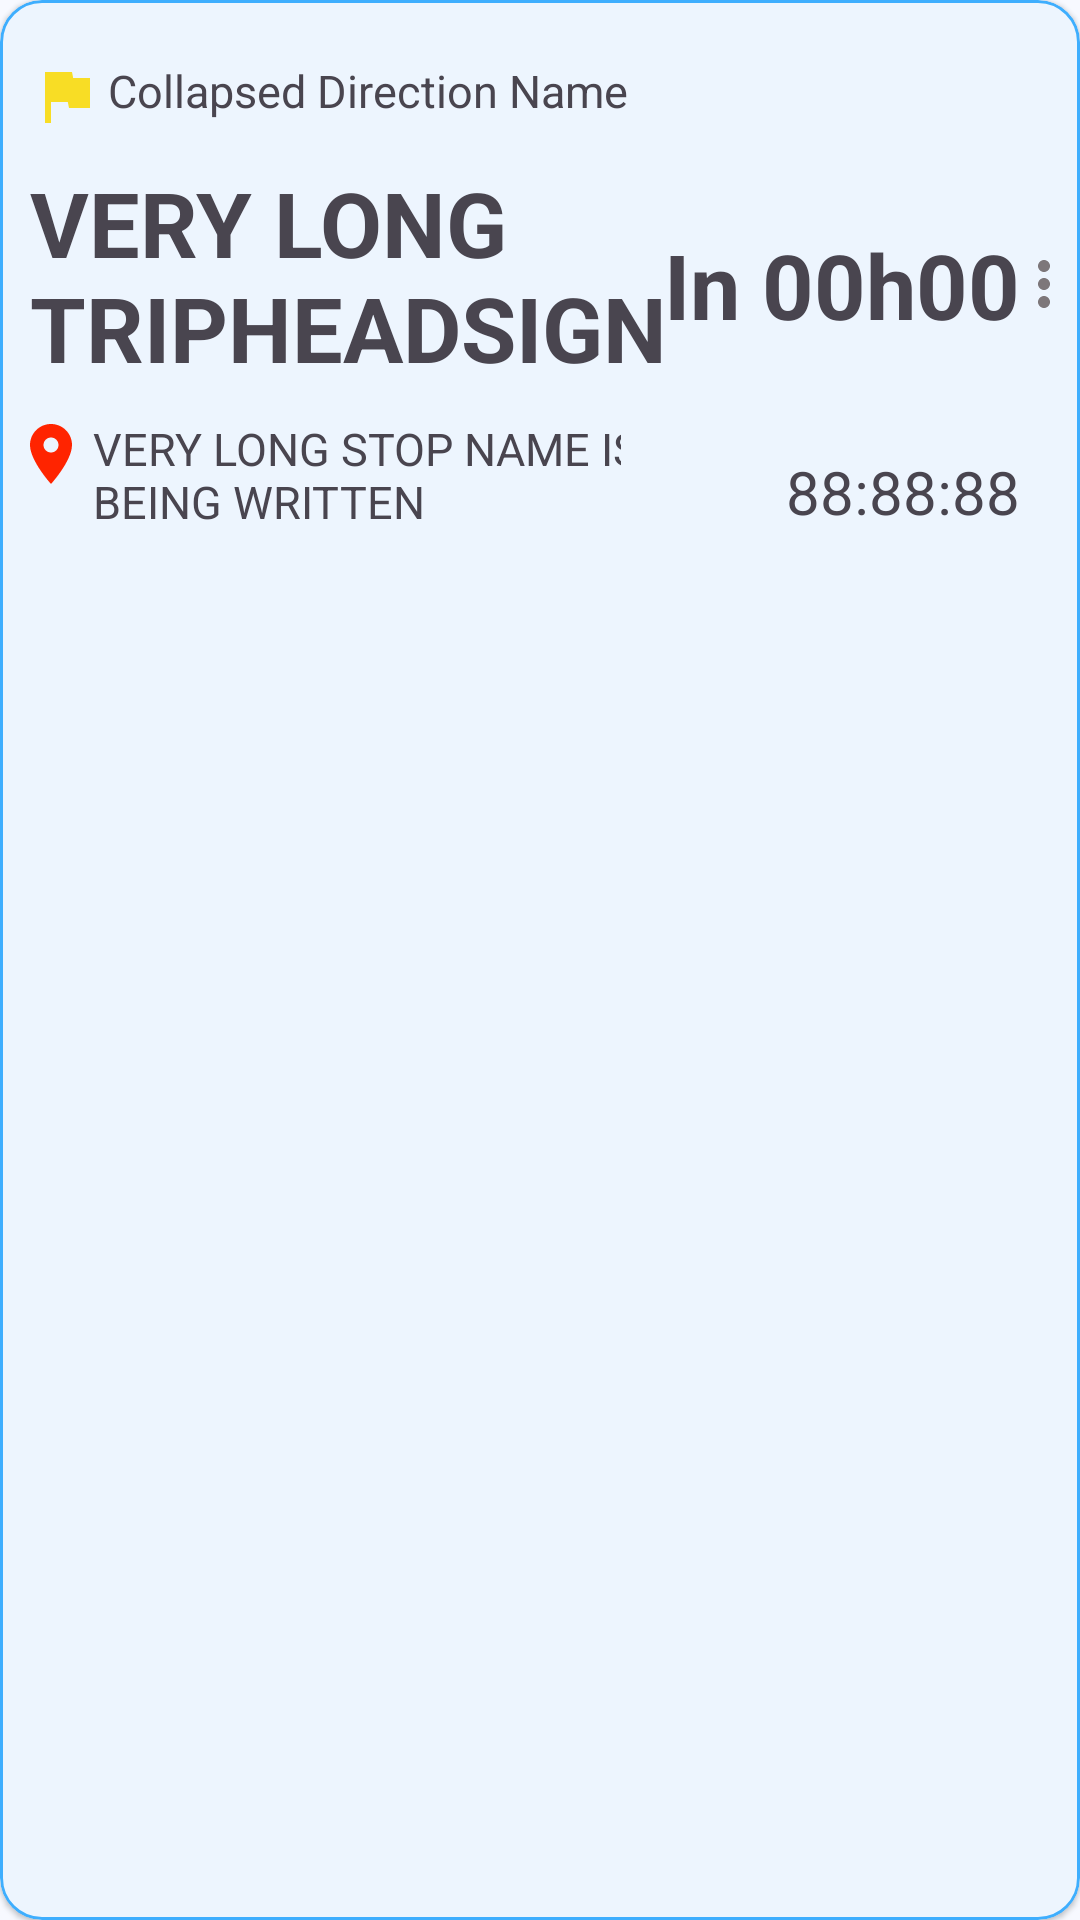

Here is an Android app screen rendered from its layout file. Give the layout XML and the strings, colors and styles it references.
<!-- AndroidManifest.xml: application theme Bus2Go.MaterialTheme -->
<!-- res/layout/elem_favourites_list.xml -->
<?xml version="1.0" encoding="utf-8"?>
<com.google.android.material.card.MaterialCardView
    xmlns:android="http://schemas.android.com/apk/res/android"
    xmlns:app="http://schemas.android.com/apk/res-auto"
    android:id="@+id/favourites_card_view"
    android:layout_width="match_parent"
    android:layout_height="wrap_content"
    android:foreground="?attr/selectableItemBackground"
    android:layout_margin="5dp"
    app:cardElevation="1dp"
    app:cardCornerRadius="14dp"
    app:strokeColor="?attr/colorPrimary"
    >
    <LinearLayout
        android:id="@+id/favouritesLinearContainer"
        android:layout_width="match_parent"
        android:layout_height="wrap_content"
        android:orientation="horizontal"
        android:gravity="center|start"
        android:paddingVertical="10dp"
        app:layout_constraintTop_toTopOf="parent"
        >
        <com.google.android.material.checkbox.MaterialCheckBox
            android:id="@+id/favourites_check_box"
            android:layout_width="wrap_content"
            android:layout_height="wrap_content"
            android:visibility="gone"
            />
        <androidx.constraintlayout.widget.ConstraintLayout
            android:id="@+id/favouritesDataContainer"
            android:layout_width="match_parent"
            android:layout_height="wrap_content"
            >
            <LinearLayout
                android:id="@+id/favouritesDirectionContainer"
                android:layout_width="wrap_content"
                android:layout_height="wrap_content"
                android:orientation="horizontal"
                android:layout_margin="10dp"
                app:layout_constraintTop_toTopOf="parent"
                app:layout_constraintStart_toStartOf="parent"
                >
                <ImageView
                    android:layout_width="wrap_content"
                    android:layout_height="wrap_content"
                    android:background="@drawable/favourite_bus_direction_symbol"
                    android:contentDescription="Image for bus direction"
                    />
                <com.google.android.material.textview.MaterialTextView
                    android:id="@+id/favouritesDirectionTextView"
                    android:layout_width="210dp"
                    android:layout_height="wrap_content"
                    android:layout_marginStart="2dp"
                    android:text="Collapsed Direction Name"
                    android:textSize="15sp"
                    />
            </LinearLayout>
            
            
            
            
            <com.google.android.material.textview.MaterialTextView
                android:id="@+id/favouritesTripheadsignTextView"
                android:minWidth="60dp"
                android:maxWidth="240dp"
                android:layout_width="wrap_content"
                android:layout_height="wrap_content"
                android:text="VERY LONG TRIPHEADSIGN"
                android:textSize="30sp"
                android:textStyle="bold"
                android:layout_marginStart="10dp"
                android:layout_marginVertical="10dp"
                app:layout_constraintTop_toBottomOf="@id/favouritesDirectionContainer"
                app:layout_constraintStart_toStartOf="parent"
                app:layout_constraintBottom_toTopOf="@id/favouritesStopNameContainer"
                />
            <com.google.android.material.textview.MaterialTextView
                android:id="@+id/favouritesBusTimeRemainingTextView"
                android:layout_width="wrap_content"
                android:maxWidth="200dp"
                android:layout_height="wrap_content"
                android:maxHeight="50dp"
                android:text="In 00h00"
                android:textAlignment="textEnd"
                android:textSize="30sp"
                android:textStyle="bold"
                android:layout_marginEnd="20dp"
                app:layout_constraintTop_toTopOf="parent"
                app:layout_constraintEnd_toEndOf="@id/favouritesDragAndDropIcon"
                app:layout_constraintBottom_toBottomOf="parent"
                />
            
            <ImageView
                android:id="@+id/favouritesDragAndDropIcon"
                android:contentDescription="Drag and drop your favourite to a new place"
                android:layout_width="wrap_content"
                android:layout_height="match_parent"
                android:background="@drawable/drag_and_drop"
                app:layout_constraintTop_toTopOf="parent"
                app:layout_constraintBottom_toBottomOf="parent"
                app:layout_constraintEnd_toEndOf="parent"
                />
            
            <com.google.android.material.textview.MaterialTextView
                android:id="@+id/favouritesBusTimeTextView"
                android:layout_width="wrap_content"
                android:layout_height="wrap_content"
                android:text="88:88:88"
                android:textSize="20sp"
                android:layout_marginEnd="20dp"
                android:layout_marginBottom="2dp"
                app:layout_constraintEnd_toEndOf="@id/favouritesDragAndDropIcon"
                app:layout_constraintBottom_toBottomOf="parent"
                />
            
            <LinearLayout
                android:id="@+id/favouritesStopNameContainer"
                android:layout_width="202dp"
                android:layout_height="wrap_content"
                android:orientation="horizontal"
                app:layout_constraintStart_toStartOf="parent"
                app:layout_constraintBottom_toBottomOf="parent"
                android:layout_marginStart="5dp"
                android:layout_marginBottom="2dp"
                >
                <ImageView
                    android:layout_width="wrap_content"
                    android:layout_height="wrap_content"
                    android:background="@drawable/favourite_transit_stop_sign"
                    android:contentDescription="Image for bus stop name"
                    />
                
                <com.google.android.material.textview.MaterialTextView
                    android:id="@+id/favouritesStopNameTextView"
                    android:layout_width="210dp"
                    android:layout_height="wrap_content"
                    android:text="VERY LONG STOP NAME IS BEING WRITTEN"
                    android:textSize="15sp"
                    android:layout_marginStart="2dp"
                    />
            </LinearLayout>
        
        </androidx.constraintlayout.widget.ConstraintLayout>
    </LinearLayout>
</com.google.android.material.card.MaterialCardView>
<!-- resources referenced by this layout -->
<resources>
  <!-- drawable favourite_bus_direction_symbol (drawable) -->
  <vector xmlns:android="http://schemas.android.com/apk/res/android" android:height="24dp" android:tint="@color/yellow" android:viewportHeight="24" android:viewportWidth="24" android:width="24dp">
        
      <path android:fillColor="@android:color/white" android:pathData="M14.4,6L14,4H5v17h2v-7h5.6l0.4,2h7V6z"/>
      
  </vector>
  <color name="yellow">#FFF8DD25</color>
  <color name="scarlet_red">#FFFF2400</color>
  <color name="md_theme_primaryContainer">#3EAEFE</color>
  <color name="md_theme_onPrimaryContainer">#003F65</color>
  <color name="md_theme_primary">#00639A</color>
  <color name="md_theme_onPrimary">#FFFFFF</color>
  <color name="md_theme_secondary">#37393A</color>
  <color name="md_theme_onSecondary">#FFFFFF</color>
  <color name="md_theme_secondaryContainer">#4E5051</color>
  <color name="md_theme_onSecondaryContainer">#C1C2C3</color>
  <color name="md_theme_tertiary">#5E5E5E</color>
  <color name="md_theme_onTertiary">#FFFFFF</color>
  <color name="md_theme_tertiaryContainer">#E4E2E2</color>
  <color name="md_theme_onTertiaryContainer">#646464</color>
  <color name="md_theme_error">#B9003D</color>
  <color name="md_theme_onError">#FFFFFF</color>
  <color name="md_theme_errorContainer">#E41450</color>
  <color name="md_theme_onErrorContainer">#FFFBFF</color>
  <color name="md_theme_background">#F7F9FF</color>
  <color name="md_theme_onBackground">#171C21</color>
  <color name="md_theme_surface">#F7F9FF</color>
  <color name="md_theme_onSurface">#171C21</color>
  <color name="md_theme_surfaceVariant">#DBE3EF</color>
  <color name="md_theme_onSurfaceVariant">#3F4851</color>
  <color name="md_theme_outline">#6F7882</color>
  <color name="md_theme_outlineVariant">#BFC7D3</color>
  <color name="md_theme_inverseSurface">#2C3136</color>
  <color name="md_theme_inverseOnSurface">#EDF1F8</color>
  <color name="md_theme_inversePrimary">#95CCFF</color>
  <color name="md_theme_primaryFixed">#CDE5FF</color>
  <color name="md_theme_onPrimaryFixed">#001D32</color>
  <color name="md_theme_primaryFixedDim">#95CCFF</color>
  <color name="md_theme_onPrimaryFixedVariant">#004A75</color>
  <color name="md_theme_secondaryFixed">#E2E2E3</color>
  <color name="md_theme_onSecondaryFixed">#1A1C1D</color>
  <color name="md_theme_secondaryFixedDim">#C6C6C7</color>
  <color name="md_theme_onSecondaryFixedVariant">#454748</color>
  <color name="md_theme_tertiaryFixed">#E4E2E2</color>
  <color name="md_theme_onTertiaryFixed">#1B1C1C</color>
  <color name="md_theme_tertiaryFixedDim">#C8C6C6</color>
  <color name="md_theme_onTertiaryFixedVariant">#474747</color>
  <color name="md_theme_surfaceDim">#D6DAE1</color>
  <color name="md_theme_surfaceBright">#F7F9FF</color>
  <color name="md_theme_surfaceContainerLowest">#FFFFFF</color>
  <color name="md_theme_surfaceContainerLow">#F0F4FB</color>
  <color name="md_theme_surfaceContainer">#EAEEF5</color>
  <color name="md_theme_surfaceContainerHigh">#E5E8EF</color>
  <color name="md_theme_surfaceContainerHighest">#DFE3E9</color>
  <color name="colorCustomColor1">#931ABD</color>
  <color name="colorOnCustomColor1">#FFFFFF</color>
  <color name="colorCustomColor1Container">#AF3ED9</color>
  <color name="colorOnCustomColor1Container">#FFFBFF</color>
  <color name="colorCustomColor2">#9A4100</color>
  <color name="colorOnCustomColor2">#FFFFFF</color>
  <color name="colorCustomColor2Container">#C15400</color>
  <color name="colorOnCustomColor2Container">#FFFBFF</color>
  <color name="colorCustomColor3">#006C48</color>
  <color name="colorOnCustomColor3">#FFFFFF</color>
  <color name="colorCustomColor3Container">#12E09A</color>
  <color name="colorOnCustomColor3Container">#005E3E</color>
</resources>
